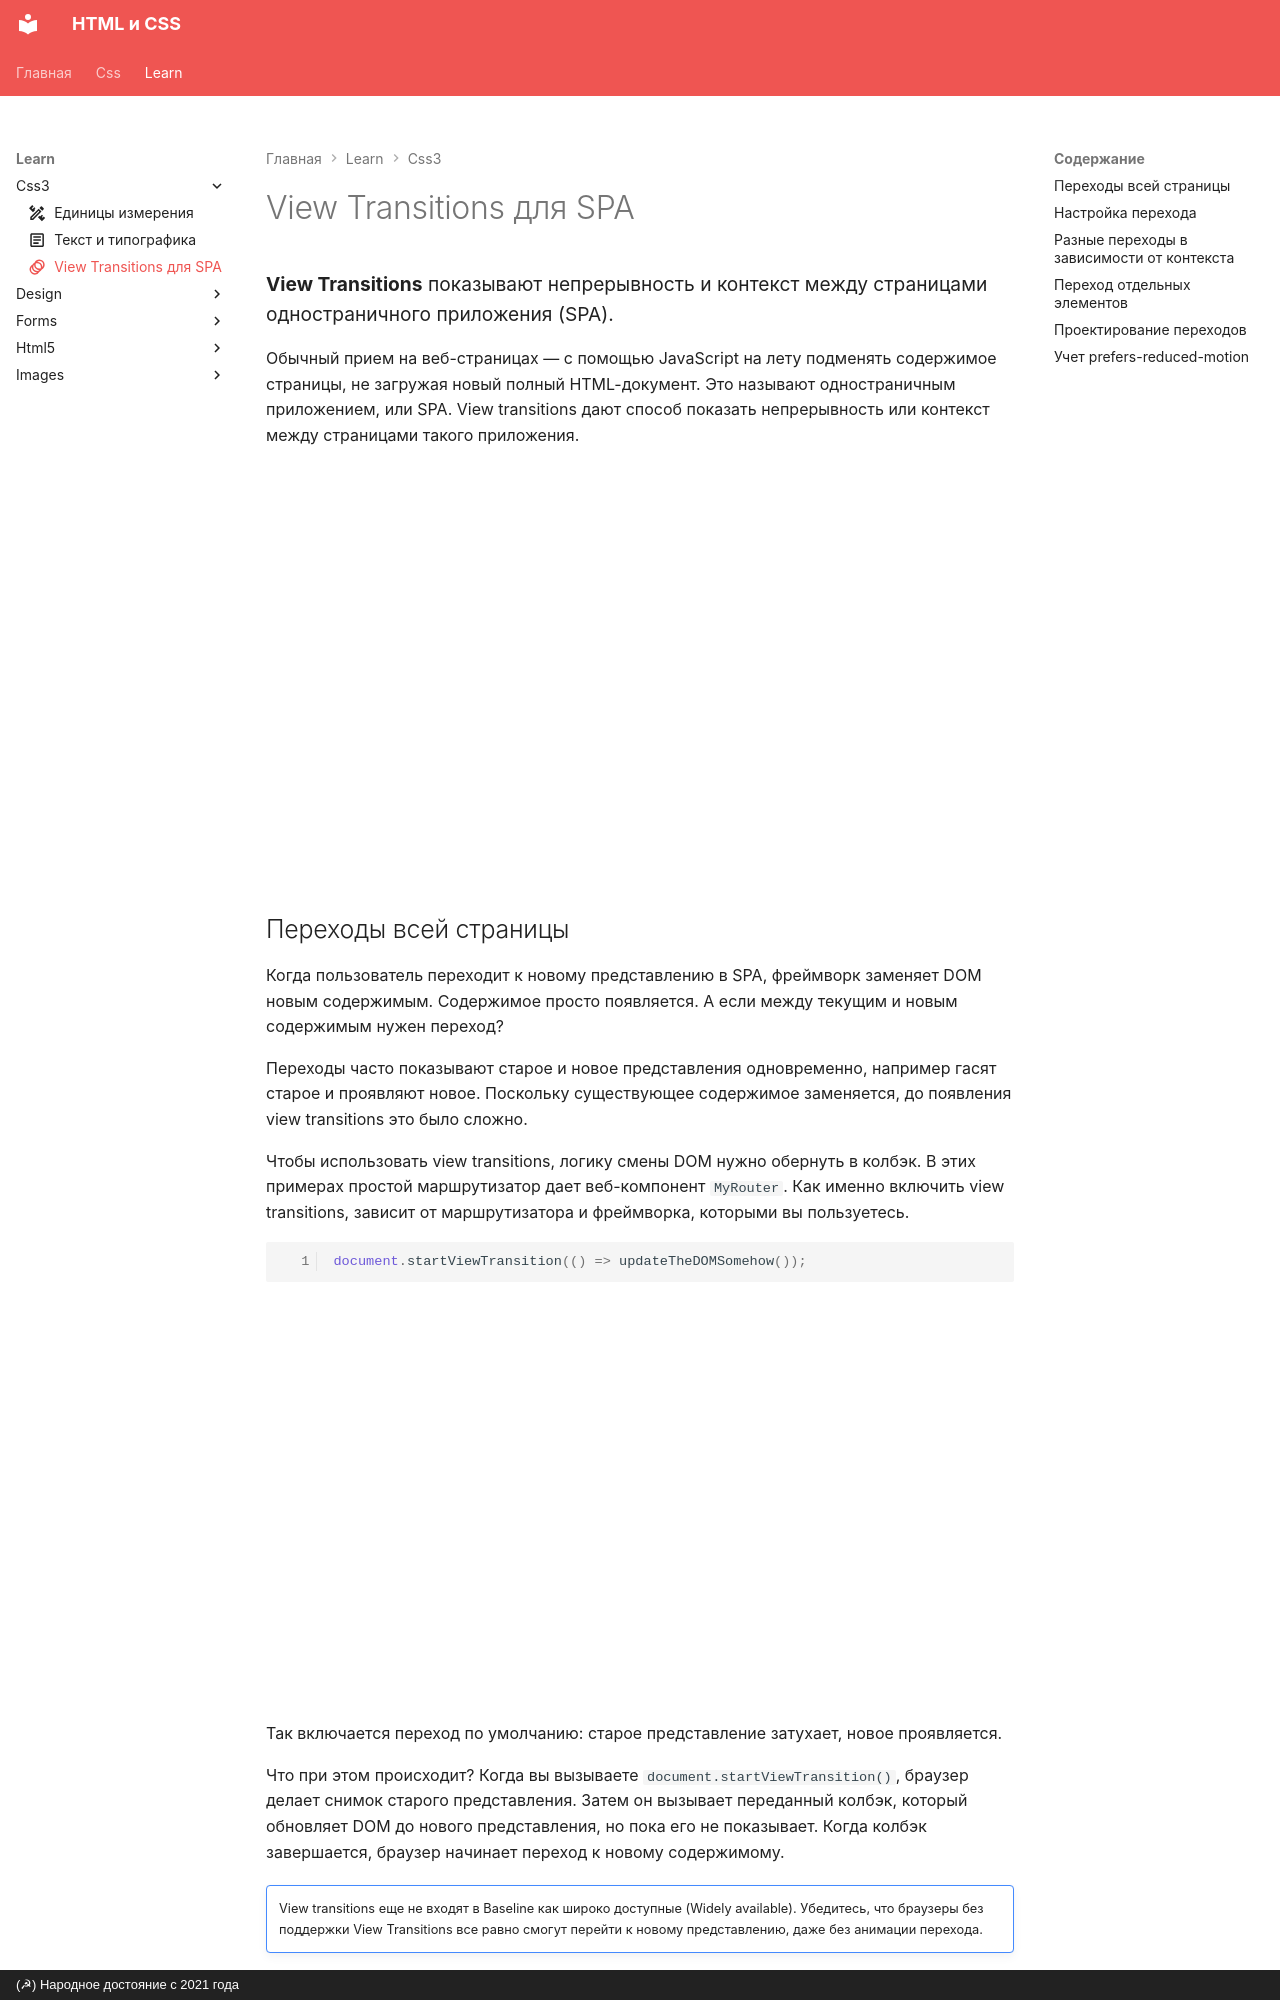

repository: xsltdev/hcdev.ru · page: learn/css3/view-transitions-spas/index.html · generator: mkdocs · copyright: (☭) Народное достояние с 2021 года

---
description: View Transitions показывают непрерывность и контекст между страницами одностраничного приложения.
icon: material/transition
---

# View Transitions для SPA

<big>**View Transitions** показывают непрерывность и контекст между страницами одностраничного приложения (SPA).</big>

Обычный прием на веб-страницах — с помощью JavaScript на лету подменять содержимое страницы, не загружая новый полный HTML-документ. Это называют одностраничным приложением, или SPA. View transitions дают способ показать непрерывность или контекст между страницами такого приложения.

<iframe src="https://web.dev/frame/learn/css/view-transitions-spas/index_a76095a01630631774cba9ec5345ab4db2a38bbb5a7239f9bae2d957bc09d861.frame" style="height: 400px; width: 100%; border: 0;" loading="lazy"></iframe>
